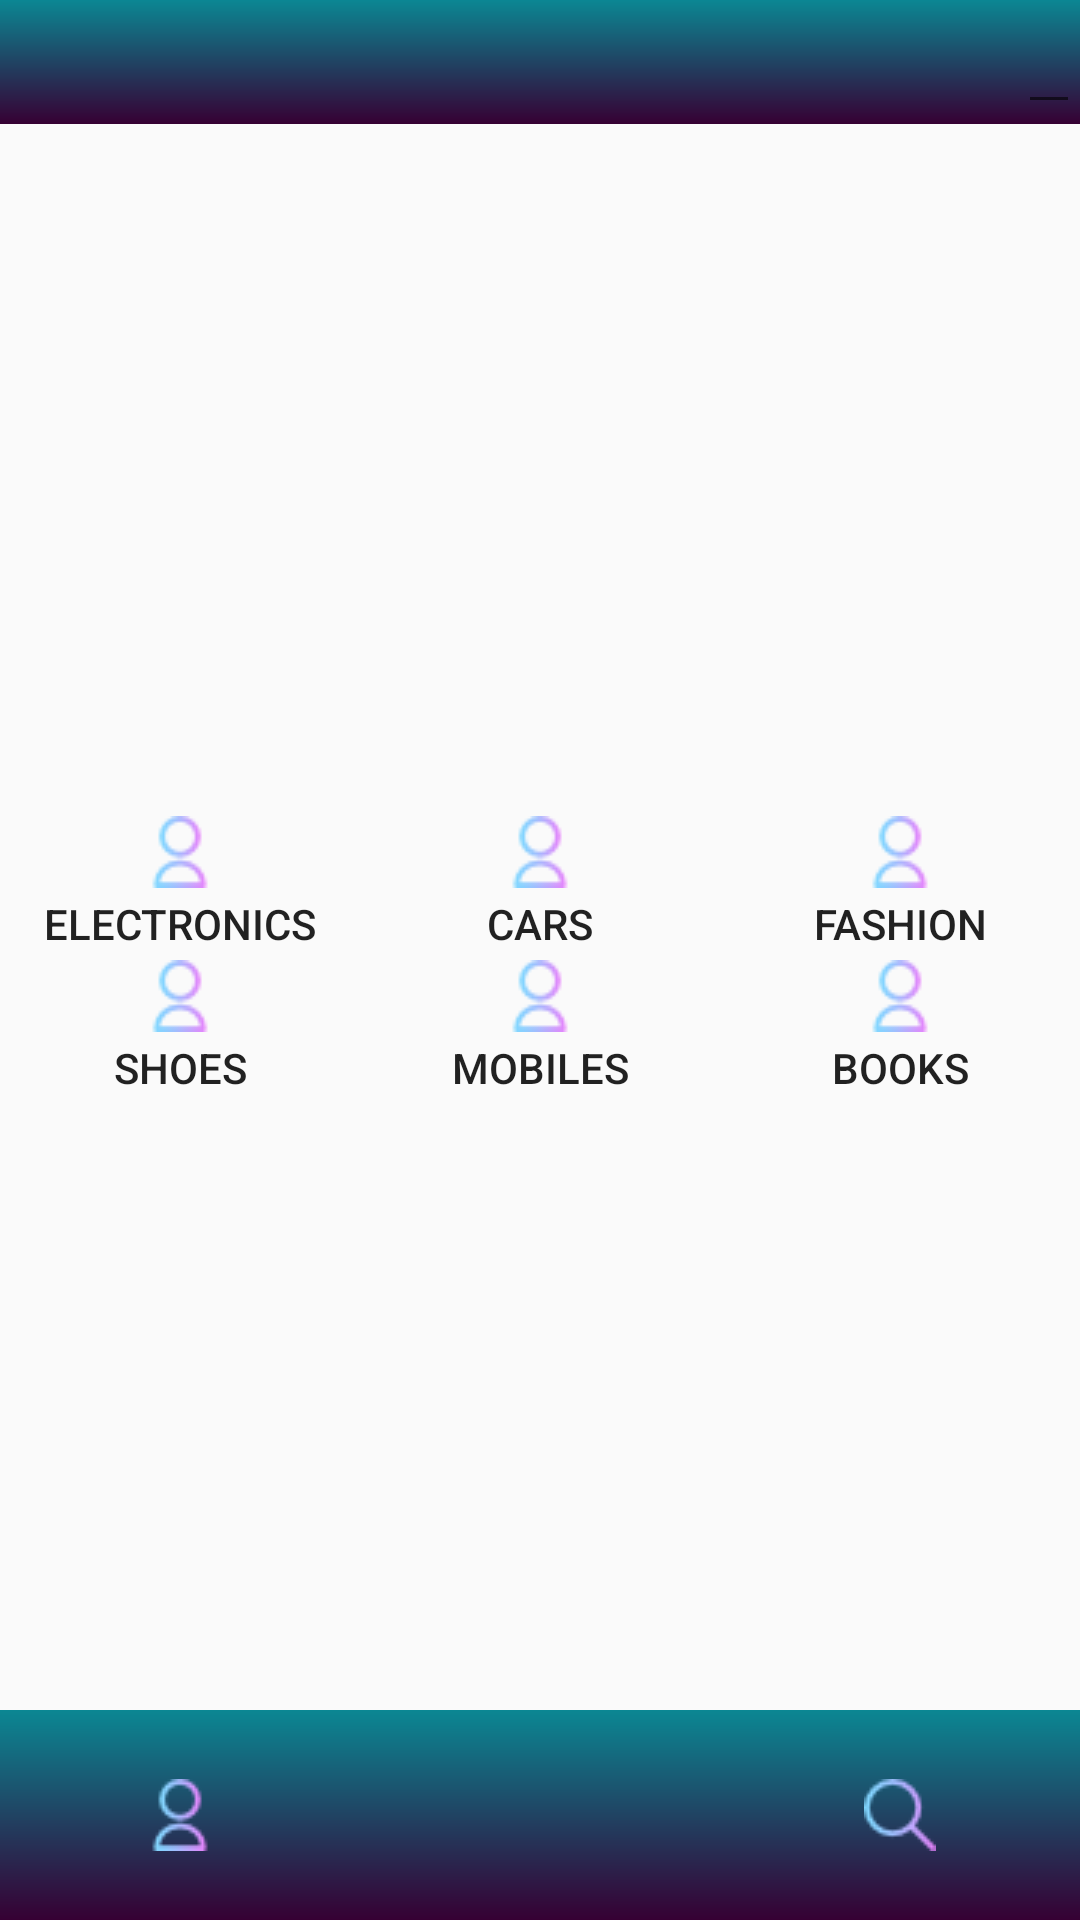

Layout XML and referenced resources for this Android screen:
<!-- AndroidManifest.xml: application theme AppTheme -->
<!-- res/layout/activity_main.xml -->
<?xml version="1.0" encoding="utf-8"?>
<RelativeLayout xmlns:android="http://schemas.android.com/apk/res/android"
    android:layout_width="match_parent"
    android:layout_height="match_parent" >

    

    <RelativeLayout
        android:id="@+id/header"
        android:layout_width="match_parent"
        android:layout_height="wrap_content"
        android:layout_alignParentTop="true"
        android:background="@drawable/background_gradient"
        android:gravity="right" >

        <EditText
            android:layout_width="wrap_content"
            android:layout_height="wrap_content"
            android:drawableLeft="@drawable/ic_searchbar"
            android:textColor="#FFFFFF" />
    </RelativeLayout>

    

    <LinearLayout
        android:id="@+id/footer"
        android:layout_width="match_parent"
        android:layout_height="70dp"
        android:layout_alignParentBottom="true"
        android:background="@drawable/background_gradient"
        android:weightSum="3" >

        <ImageButton
            android:id="@+id/btn_account"
            android:layout_width="0dp"
            android:layout_height="wrap_content"
            android:layout_gravity="center"
            android:layout_weight="1"
            android:background="@null"
            android:src="@drawable/ic_user" />

        <ImageButton
            android:id="@+id/btn_home"
            android:layout_width="0dp"
            android:layout_height="wrap_content"
            android:layout_gravity="center"
            android:layout_weight="1"
            android:background="@null"
            android:src="@drawable/ic_home" />

        <ImageButton
            android:id="@+id/btn_logout"
            android:layout_width="0dp"
            android:layout_height="wrap_content"
            android:layout_gravity="center"
            android:layout_weight="1"
            android:background="@null"
            android:src="@drawable/ic_search" />
    </LinearLayout>
    

    
    <TableLayout
        android:id="@+id/tl_cat"
        android:layout_width="match_parent"
        android:layout_height="wrap_content"
        android:layout_alignParentLeft="true"
        android:layout_centerInParent="true" >

        <TableRow
            android:id="@+id/tr_one"
            android:layout_width="match_parent"
            android:layout_height="wrap_content" >

            <Button
                android:id="@+id/btn_cat1"
                android:layout_width="0dp"
                android:layout_height="wrap_content"
                android:layout_weight="1"
                android:background="@null"
                android:drawableTop="@drawable/ic_user"
                android:text="Electronics" />

            <Button
                android:id="@+id/btn_cat2"
                android:layout_width="0dp"
                android:layout_height="wrap_content"
                android:layout_weight="1"
                android:background="@null"
                android:drawableTop="@drawable/ic_user"
                android:text="Cars" />

            <Button
                android:id="@+id/btn_cat3"
                android:layout_width="0dp"
                android:layout_height="wrap_content"
                android:layout_weight="1"
                android:background="@null"
                android:drawableTop="@drawable/ic_user"
                android:text="Fashion" />
        </TableRow>

        <TableRow
            android:id="@+id/tr_two"
            android:layout_width="match_parent"
            android:layout_height="wrap_content" >

            <Button
                android:id="@+id/btn_cat4"
                android:layout_width="0dp"
                android:layout_height="wrap_content"
                android:layout_weight="1"
                android:background="@null"
                android:drawableTop="@drawable/ic_user"
                android:text="Shoes" />

            <Button
                android:id="@+id/btn_cat5"
                android:layout_width="0dp"
                android:layout_height="wrap_content"
                android:layout_weight="1"
                android:background="@null"
                android:drawableTop="@drawable/ic_user"
                android:text="Mobiles" />

            <Button
                android:id="@+id/btn_cat6"
                android:layout_width="0dp"
                android:layout_height="wrap_content"
                android:layout_weight="1"
                android:background="@null"
                android:drawableTop="@drawable/ic_user"
                android:text="Books" />
        </TableRow>
    </TableLayout>

</RelativeLayout>
<!-- resources referenced by this layout -->
<resources>
  <!-- drawable background_gradient (drawable) -->
  <?xml version="1.0" encoding="utf-8"?>
  <shape xmlns:android="http://schemas.android.com/apk/res/android">
      <gradient
          android:angle="90"
          android:endColor="#0b8793"
          android:startColor="#360033"
          android:type="linear" />
  
      <corners android:radius="0dp" />
  </shape>
  <!-- drawable ic_search: png bitmap (drawable, 944 bytes) -->
  <!-- drawable ic_user: png bitmap (drawable, 923 bytes) -->
  <style name="AppTheme" parent="Base.Theme.AppCompat.Light.DarkActionBar">
          
          <item name="colorPrimary">@color/colorPrimary</item>
          <item name="colorPrimaryDark">@color/colorPrimaryDark</item>
          <item name="colorAccent">@color/colorAccent</item>
      </style>
  <color name="colorPrimary">#000000</color>
  <color name="colorPrimaryDark">#303F9F</color>
  <color name="colorAccent">#FF4081</color>
</resources>
